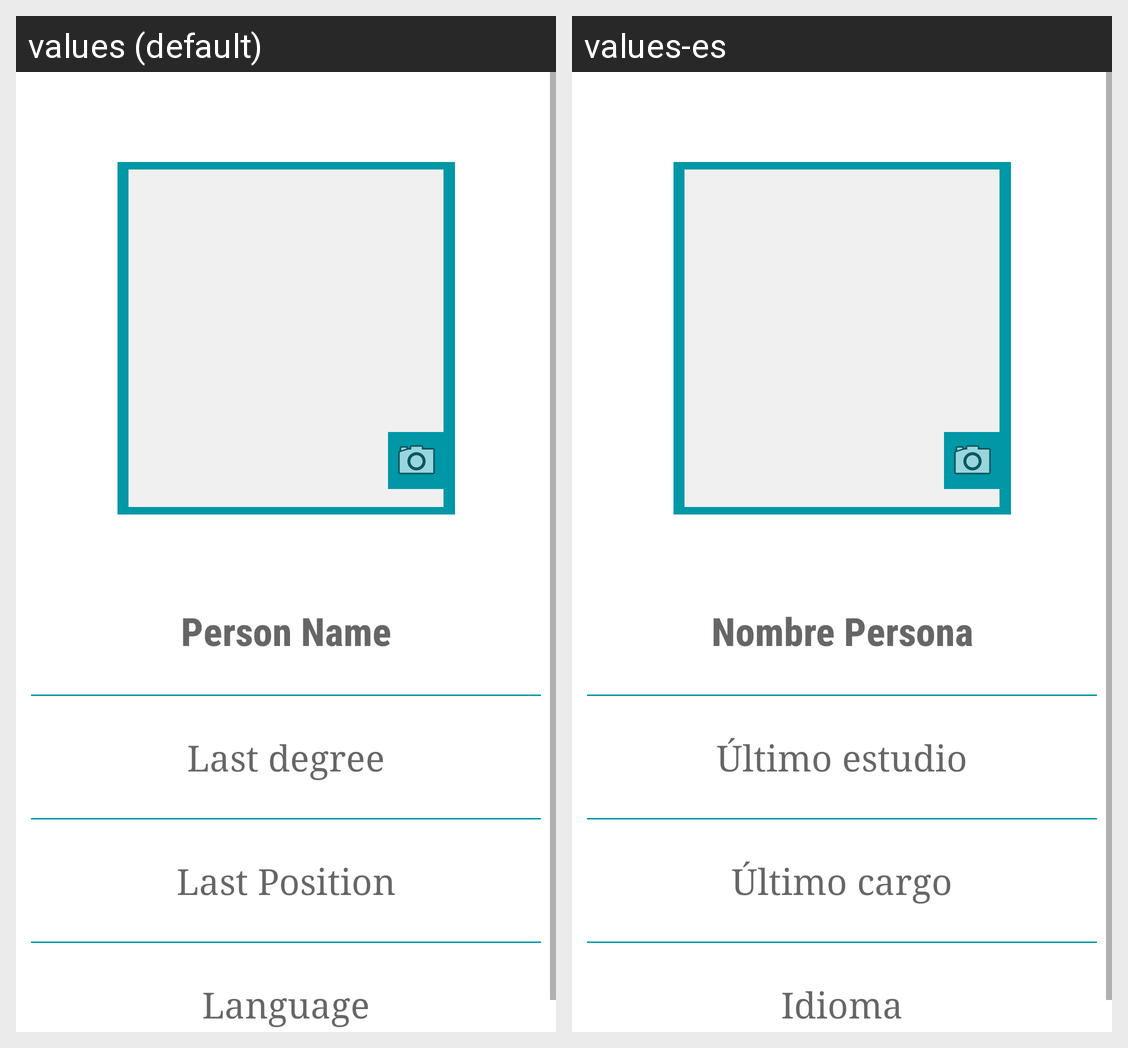

This grid shows one Android layout under two languages. Give, for every string resource on the screen, its name, the default text and each shown locale's text.
Android screen res/layout/fragment_general_data.xml rendered under 2 locales, left to right: values (default), values-es. Device: Nexus 5 (rendered at 1080×1920; each locale shown at half size, 540×960, under a caption strip naming it); theme AppTheme.
Strings drawn on this screen, with the default value and each locale's value (text and hints the layout hard-codes, and strings that could not be matched under every locale, appear in the picture but are not listed):

my_name
  values: Person Name
  values-es: Nombre Persona

last_degree
  values: Last degree
  values-es: Último estudio

last_work_exp
  values: Last Position
  values-es: Último cargo

language
  values: Language
  values-es: Idioma
